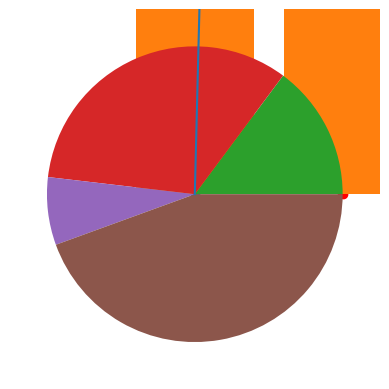

Here is the Python script that generated this plot:
# -*- coding: utf-8 -*-
"""Untitled3.ipynb

Automatically generated by Colab.

Original file is located at
    https://colab.research.google.com/<link-removed>
"""

import matplotlib.pyplot as plt
import numpy as np

x=np.array([0,5])
y=np.array([0,200])

plt.plot(x,y)
plt.show()

import matplotlib.pyplot as plt
import numpy as np
x=np.array([1,3,5,7])
y=np.array([4,7,2,8])
plt.plot(x,y)
plt.show()

import matplotlib.pyplot as plt
import numpy as np
y=np.array([4,9,2,10])
plt.plot(y, marker='o')
plt.show()

import matplotlib.pyplot as plt
import numpy as np
y=np.array([4,9,2,10])
plt.plot(y, marker='o', ms=20)
plt.show()

import matplotlib.pyplot as plt
import numpy as np
y=np.array([2,7,3,10])
plt.plot(y, marker='o', ms=20, mec='r')
plt.show()

import matplotlib.pyplot as plt
import numpy as np
x1=np.array([1,2,3,4])
y1=np.array([4,9,2,10])
x2=np.array([1,2,3,4])
y2=np.array([7,3,8,12])
plt.plot(x1,y1,x2,y2)
plt.show()

import matplotlib.pyplot as plt
import numpy as np
y=np.array([4,9,2,12])
plt.plot(y, marker='o', ms=20, mfc='r')
plt.show()

import matplotlib.pyplot as plt
import numpy as np
x=np.array([0,1,2,3,4,5])
y=np.array([0,6,12,22,28,36])
plt.scatter(x,y)
plt.show()

import matplotlib.pyplot as plt
import numpy as np
x=np.array([1,2,3,4,5,6])
y=np.array([0,6,8,11,13,6])
plt.scatter(x,y,color='red')
x=np.array([12,6,14,15,9,11])
y=np.array([6,8,9,13,11,7])
plt.scatter(x,y,color='green')
plt.show()

import matplotlib.pyplot as plt
import numpy as np
x=np.array([1,2,3,4,5,6])
y=np.array([0,4,8,3,12,9])
mycolor=['red','green','purple','lime','aqua','yellow']
plt.scatter(x,y,color=mycolor)
plt.show()

import matplotlib.pyplot as plt
import numpy as np
x=np.array([1,2,3,4,5,6])
y=np.array([0,6,8,11,13,6])
mycolor=['red','green','purple','lime','aqua','yellow']
size=[20,70,120,90,20,180]
plt.scatter(x,y,color=mycolor,s=size)
plt.show()

import matplotlib.pyplot as plt
import numpy as np
x=np.array(['A','B','C','D'])
y=np.array([4,9,2,12])
plt.bar(x,y)
plt.show()

import matplotlib.pyplot as plt
import numpy as np
x=np.array([25,35,15,25])
plt.pie(y)
plt.show()